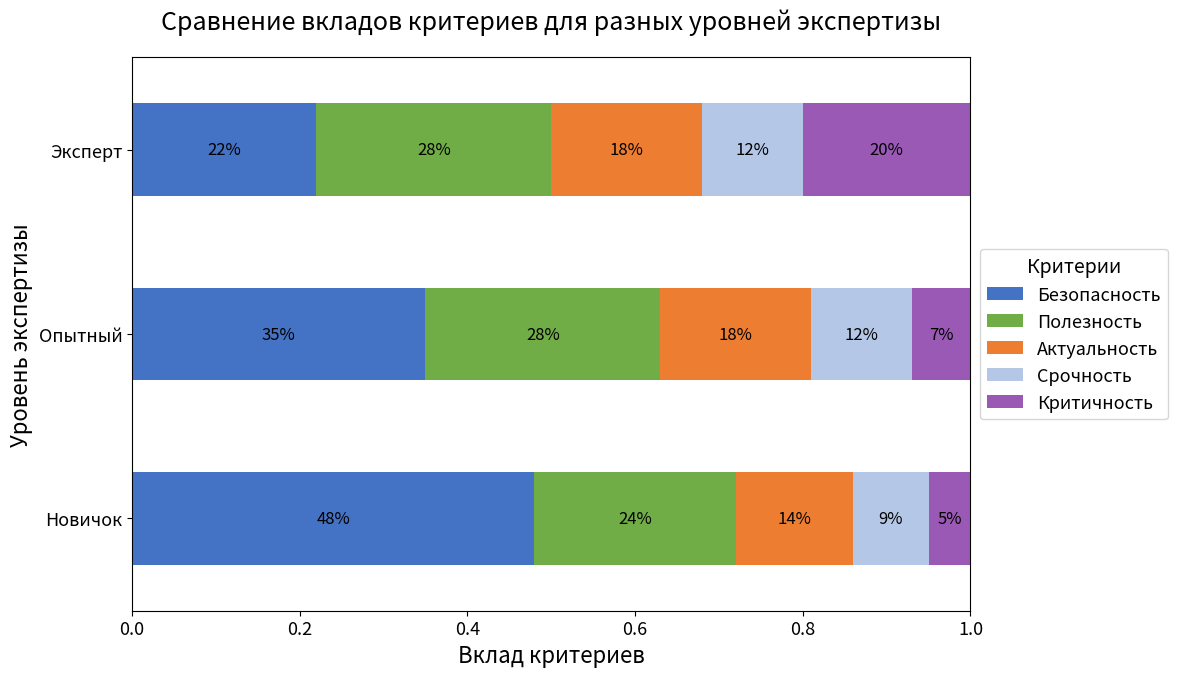

This figure's Python source:
import pandas as pd
import matplotlib.pyplot as plt

# Настройка глобальных параметров шрифта
plt.rcParams.update({
    'font.size': 14,
    'axes.labelsize': 16,
    'axes.titlesize': 18,
    'legend.fontsize': 12,
    'xtick.labelsize': 13,
    'ytick.labelsize': 13
})

# Данные
data = {
    'Критерий': ['Безопасность', 'Полезность', 'Актуальность', 'Срочность', 'Критичность'],
    'Новичок': [0.48, 0.24, 0.14, 0.09, 0.05],
    'Опытный': [0.35, 0.28, 0.18, 0.12, 0.07],
    'Эксперт': [0.22, 0.28, 0.18, 0.12, 0.20]
}

df = pd.DataFrame(data)
df.set_index('Критерий', inplace=True)

# Транспонируем: строки = уровни экспертизы, столбцы = критерии
df = df.T

# Построение горизонтальной столбчатой диаграммы (stacked barh) с увеличенным размером фигуры
fig, ax = plt.subplots(figsize=(12, 7))
df.plot(kind='barh', stacked=True, ax=ax,
        color=['#4472C4', '#70AD47', '#ED7D31', '#B4C7E7', '#9B59B6'])

ax.set_xlabel('Вклад критериев', fontsize=16)
ax.set_ylabel('Уровень экспертизы', fontsize=16)
ax.set_title('Сравнение вкладов критериев для разных уровней экспертизы', fontsize=18, pad=20)
ax.legend(loc='center left', bbox_to_anchor=(1, 0.5), title='Критерии', title_fontsize=14, fontsize=13)
ax.set_xlim(0, 1)

# Добавление процентов на столбцы с увеличенным шрифтом
for c in ax.containers:
    labels = [f'{v:.0%}' if v > 0.03 else '' for v in c.datavalues]
    ax.bar_label(c, labels=labels, label_type='center', fontsize=12)

plt.tight_layout()
plt.savefig('chart.pdf', bbox_inches='tight', dpi=150)
plt.show()
